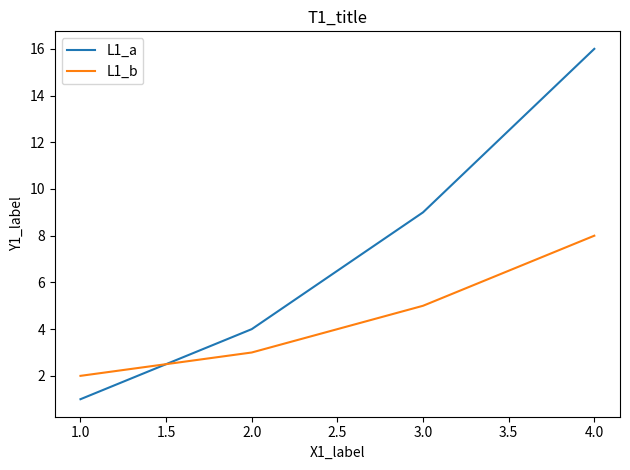
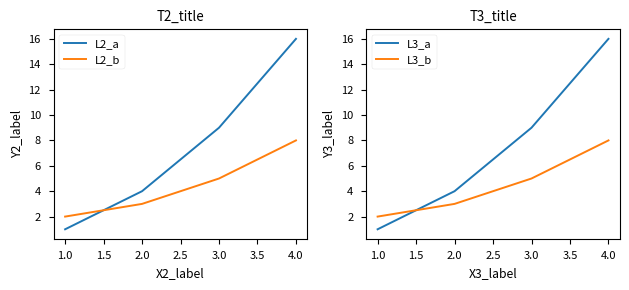

Write Python code to recreate these figures, in order.
import numpy as np
import matplotlib
import matplotlib.pyplot as plt
fig1, ax1 = plt.subplots(figsize=(6.4, 4.8))
ax1.plot([1, 2, 3, 4], [1, 4, 9, 16], label='L1_a')
ax1.plot([1, 2, 3, 4], [2, 3, 5, 8], label='L1_b')
ax1.set_title('T1_title')
ax1.set_xlabel('X1_label')
ax1.set_ylabel('Y1_label')
ax1.legend()
fig1.tight_layout()
fig1.savefig('f08_a.pdf')
plt.style.use('seaborn-v0_8-paper')
fig2, axs = plt.subplots(1, 2, figsize=(6.4, 3))
axs[0].plot([1, 2, 3, 4], [1, 4, 9, 16], label='L2_a')
axs[0].plot([1, 2, 3, 4], [2, 3, 5, 8], label='L2_b')
axs[0].set_title('T2_title')
axs[0].set_xlabel('X2_label')
axs[0].set_ylabel('Y2_label')
axs[0].legend()
axs[1].plot([1, 2, 3, 4], [1, 4, 9, 16], label='L3_a')
axs[1].plot([1, 2, 3, 4], [2, 3, 5, 8], label='L3_b')
axs[1].set_title('T3_title')
axs[1].set_xlabel('X3_label')
axs[1].set_ylabel('Y3_label')
axs[1].legend()
fig2.tight_layout()
fig2.savefig('f08_b.pdf')
